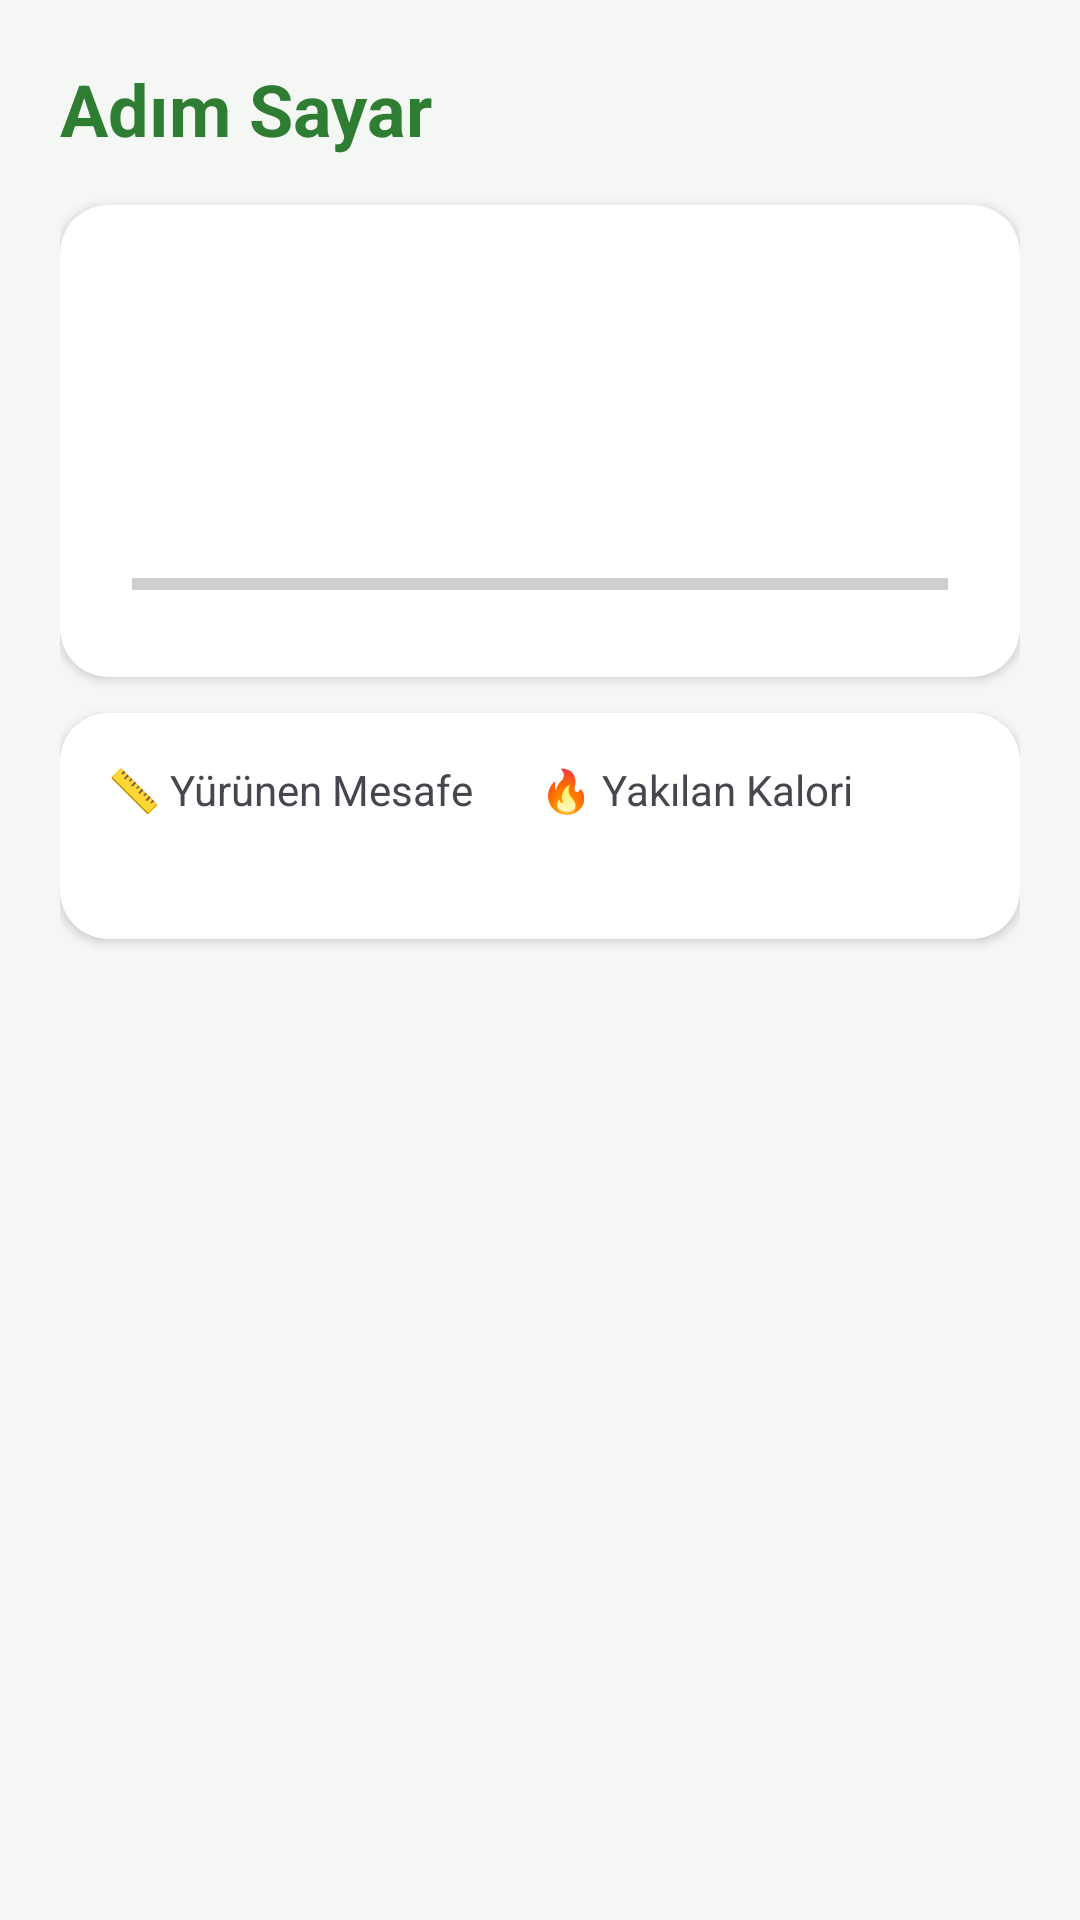

Write the Android layout XML for this screen, with the resource values it uses.
<!-- AndroidManifest.xml: application theme Theme.EvoraSaglik -->
<!-- res/layout/fragment_steps.xml -->
<?xml version="1.0" encoding="utf-8"?>
<ScrollView xmlns:android="http://schemas.android.com/apk/res/android"
    xmlns:app="http://schemas.android.com/apk/res-auto"
    android:layout_width="match_parent"
    android:layout_height="match_parent"
    android:background="@color/background">

    <LinearLayout
        android:layout_width="match_parent"
        android:layout_height="wrap_content"
        android:orientation="vertical"
        android:padding="20dp">

        <TextView
            android:layout_width="wrap_content"
            android:layout_height="wrap_content"
            android:text="Adım Sayar"
            android:textColor="@color/primary"
            android:textSize="24sp"
            android:textStyle="bold" />

        <androidx.cardview.widget.CardView
            android:layout_width="match_parent"
            android:layout_height="wrap_content"
            android:layout_marginTop="16dp"
            app:cardCornerRadius="16dp"
            app:cardElevation="2dp">

            <LinearLayout
                android:layout_width="match_parent"
                android:layout_height="wrap_content"
                android:orientation="vertical"
                android:gravity="center"
                android:padding="24dp">

                <TextView
                    android:id="@+id/tvStepsBig"
                    android:layout_width="wrap_content"
                    android:layout_height="wrap_content"
                    android:textColor="@color/primary"
                    android:textSize="42sp"
                    android:textStyle="bold" />

                <TextView
                    android:id="@+id/tvStepsGoalLabel"
                    android:layout_width="wrap_content"
                    android:layout_height="wrap_content"
                    android:layout_marginTop="4dp"
                    android:textColor="@color/textSecondary" />

                <ProgressBar
                    android:id="@+id/progressSteps"
                    style="?android:attr/progressBarStyleHorizontal"
                    android:layout_width="match_parent"
                    android:layout_height="14dp"
                    android:layout_marginTop="16dp" />
            </LinearLayout>
        </androidx.cardview.widget.CardView>

        <androidx.cardview.widget.CardView
            android:layout_width="match_parent"
            android:layout_height="wrap_content"
            android:layout_marginTop="12dp"
            app:cardCornerRadius="16dp"
            app:cardElevation="2dp">

            <LinearLayout
                android:layout_width="match_parent"
                android:layout_height="wrap_content"
                android:orientation="horizontal"
                android:padding="16dp"
                android:weightSum="2">

                <LinearLayout
                    android:layout_width="0dp"
                    android:layout_height="wrap_content"
                    android:layout_weight="1"
                    android:orientation="vertical">

                    <TextView
                        android:layout_width="wrap_content"
                        android:layout_height="wrap_content"
                        android:text="📏 Yürünen Mesafe" />

                    <TextView
                        android:id="@+id/tvStepsDistance"
                        android:layout_width="wrap_content"
                        android:layout_height="wrap_content"
                        android:textSize="18sp"
                        android:textStyle="bold" />
                </LinearLayout>

                <LinearLayout
                    android:layout_width="0dp"
                    android:layout_height="wrap_content"
                    android:layout_weight="1"
                    android:orientation="vertical">

                    <TextView
                        android:layout_width="wrap_content"
                        android:layout_height="wrap_content"
                        android:text="🔥 Yakılan Kalori" />

                    <TextView
                        android:id="@+id/tvStepsCalories"
                        android:layout_width="wrap_content"
                        android:layout_height="wrap_content"
                        android:textSize="18sp"
                        android:textStyle="bold" />
                </LinearLayout>
            </LinearLayout>
        </androidx.cardview.widget.CardView>

        <TextView
            android:id="@+id/tvStepsInfo"
            android:layout_width="match_parent"
            android:layout_height="wrap_content"
            android:layout_marginTop="16dp"
            android:textColor="@color/textSecondary"
            android:textSize="13sp" />

    </LinearLayout>
</ScrollView>
<!-- resources referenced by this layout -->
<resources>
  <color name="background">#F5F7F5</color>
  <color name="primary">#2E7D32</color>
  <color name="textSecondary">#6B6B6B</color>
  <style name="Theme.EvoraSaglik" parent="Theme.Material3.Light.NoActionBar">
          <item name="colorPrimary">@color/primary</item>
          <item name="colorPrimaryVariant">@color/primaryDark</item>
          <item name="android:statusBarColor">@color/primaryDark</item>
          <item name="android:windowBackground">@color/background</item>
      </style>
  <color name="primaryDark">#1B5E20</color>
</resources>
